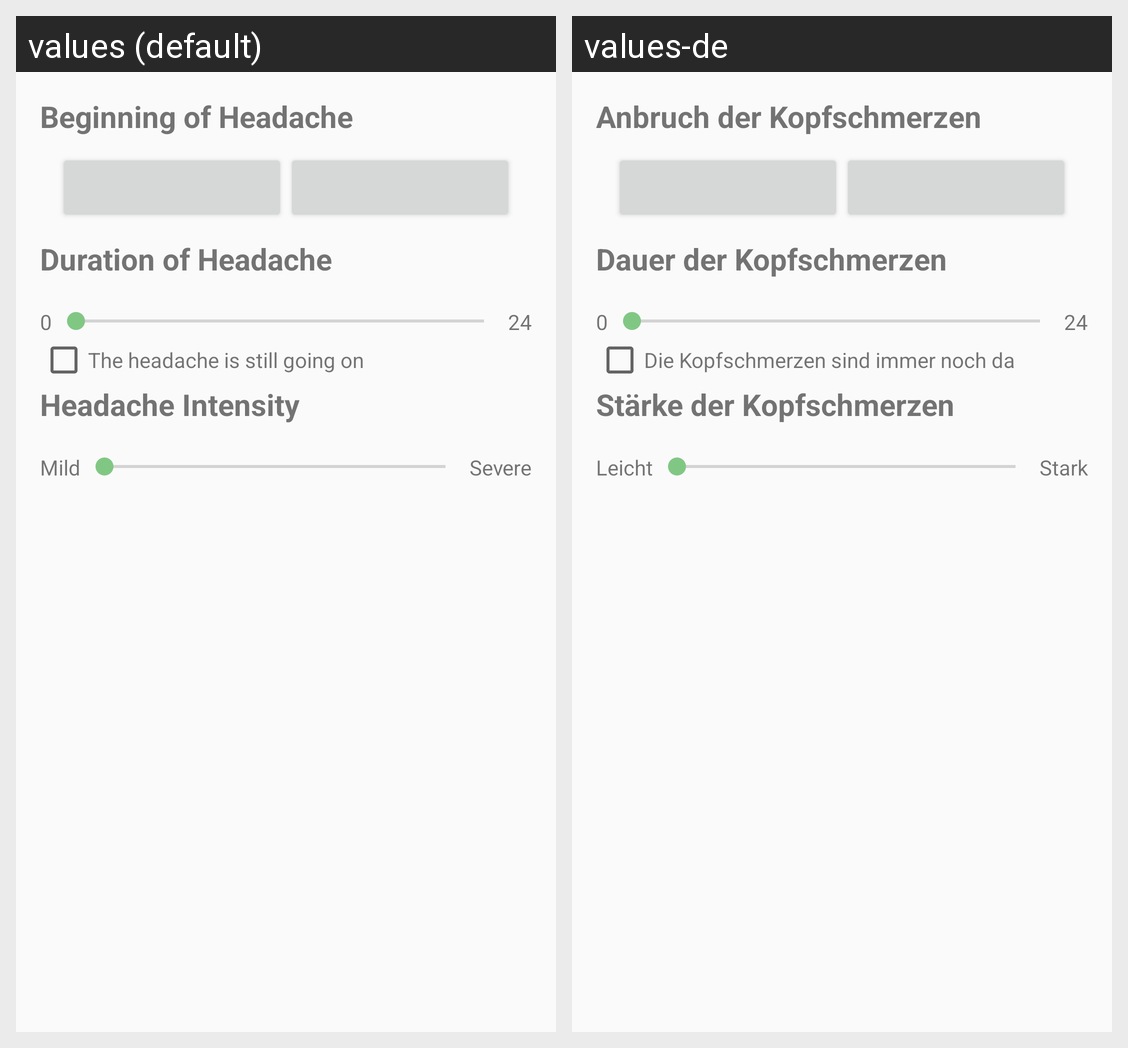

This grid shows one Android layout under two languages. Give, for every string resource on the screen, its name, the default text and each shown locale's text.
Android screen res/layout/fragment_basics.xml rendered under 2 locales, left to right: values (default), values-de. Device: Nexus 5 (rendered at 1080×1920; each locale shown at half size, 540×960, under a caption strip naming it); theme AppTheme.
Strings drawn on this screen, with the default value and each locale's value (text and hints the layout hard-codes, and strings that could not be matched under every locale, appear in the picture but are not listed):

newheadache_beginningofheadache
  values: Beginning of Headache
  values-de: Anbruch der Kopfschmerzen

all_durationofheadache
  values: Duration of Headache
  values-de: Dauer der Kopfschmerzen

newheadache_0
  values: 0
  values-de: 0

newheadache_24
  values: 24
  values-de: 24

newheadache_stillgoingon
  values: The headache is still going on
  values-de: Die Kopfschmerzen sind immer noch da

all_intensity
  values: Headache Intensity
  values-de: Stärke der Kopfschmerzen

all_mild
  values: Mild
  values-de: Leicht

all_severe
  values: Severe
  values-de: Stark
